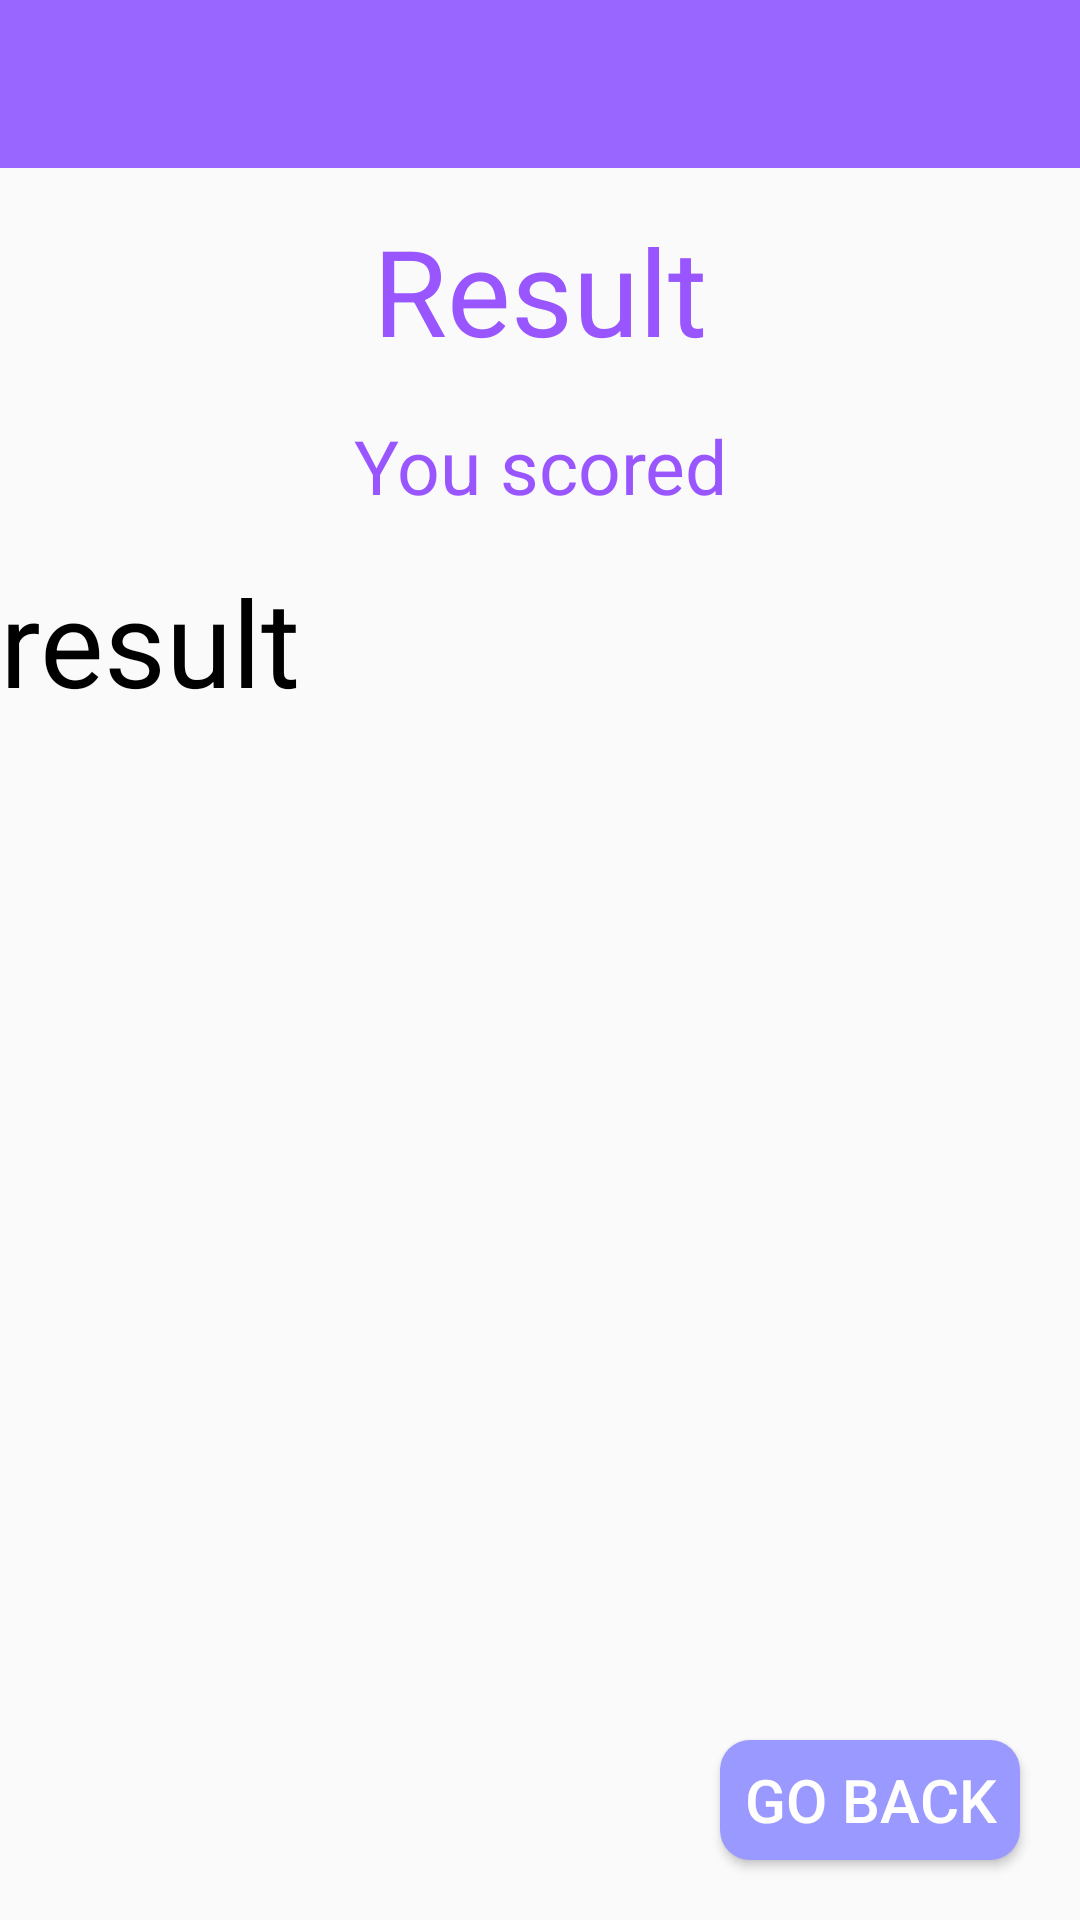

Write the Android layout XML for this screen, with the resource values it uses.
<!-- AndroidManifest.xml: application theme AppTheme -->
<!-- res/layout/activity_resultactivity.xml -->
<?xml version="1.0" encoding="utf-8"?>

<RelativeLayout xmlns:android="http://schemas.android.com/apk/res/android"
    xmlns:app="http://schemas.android.com/apk/res-auto"
    xmlns:tools="http://schemas.android.com/tools"
    android:layout_width="match_parent"
    android:layout_height="match_parent"
    tools:context=".resultactivity">

    <com.google.android.material.appbar.AppBarLayout
        android:layout_width="match_parent"
        android:layout_height="wrap_content"
        android:theme="@style/AppTheme.AppBarOverlay">

        <androidx.appcompat.widget.Toolbar
            android:id="@+id/toolbar"
            android:layout_width="match_parent"
            android:layout_height="?attr/actionBarSize"
            android:background="?attr/colorPrimary"
            app:popupTheme="@style/AppTheme.PopupOverlay" />

    </com.google.android.material.appbar.AppBarLayout>

    <include layout="@layout/content_resultactivity" />

    <Button
        android:layout_width="100dp"
        android:layout_height="40dp"
        android:layout_alignParentEnd="true"
        android:layout_alignParentRight="true"
        android:layout_alignParentBottom="true"
        android:layout_marginRight="20dp"
        android:layout_marginBottom="20dp"
        android:text="Go back"
        android:textColor="@color/cardview_light_background"
        android:textSize="20sp"
        android:id="@+id/fab"
        android:background="@drawable/okrugl_button"/>

    <TextView
        android:id="@+id/points"
        android:layout_width="match_parent"
        android:layout_height="180dp"
        android:layout_below="@+id/youScored"
        android:layout_centerHorizontal="true"
        android:text="result"
        android:layout_marginTop="15dp"
        android:textColor="@color/design_default_color_primary_dark"
        android:textSize="40sp" />

    <TextView
        android:id="@+id/textView2"
        android:layout_width="wrap_content"
        android:layout_height="wrap_content"
        android:layout_below="@+id/toolbar"
        android:layout_marginTop="70dp"
        android:layout_centerHorizontal="true"
        android:textSize="40sp"
        android:textColor="@color/colorPrimaryDark"
        android:text="Result" />

    <TextView
        android:id="@+id/youScored"
        android:layout_width="match_parent"
        android:layout_height="wrap_content"
        android:layout_marginTop="15dp"
        android:layout_below="@id/textView2"
        android:textColor="@color/colorPrimaryDark"
        android:textAlignment="center"
        android:textSize="25sp"
        android:text="You scored" />

</RelativeLayout>
<!-- res/layout/content_resultactivity.xml (included above) -->
<?xml version="1.0" encoding="utf-8"?>

<androidx.constraintlayout.widget.ConstraintLayout xmlns:android="http://schemas.android.com/apk/res/android"
    xmlns:app="http://schemas.android.com/apk/res-auto"
    xmlns:tools="http://schemas.android.com/tools"
    android:layout_width="match_parent"
    android:layout_height="match_parent"
    app:layout_behavior="@string/appbar_scrolling_view_behavior"
    tools:context=".resultactivity"
    tools:showIn="@layout/activity_resultactivity">

</androidx.constraintlayout.widget.ConstraintLayout>
<!-- resources referenced by this layout -->
<resources>
  <color name="colorPrimaryDark">#9956FF</color>
  <color name="design_default_color_primary_dark"> #000000</color>
  <!-- drawable okrugl_button (drawable-v24) -->
  <shape xmlns:android="http://schemas.android.com/apk/res/android">
      <solid android:color="#9999ff"/>
      <size android:width="100dp" android:height="50dp"/>
      <corners android:radius="10dp"/>
  </shape>
  <style name="AppTheme.AppBarOverlay" parent="ThemeOverlay.AppCompat.Dark.ActionBar" />
  <style name="AppTheme.PopupOverlay" parent="ThemeOverlay.AppCompat.Light" />
  <style name="AppTheme" parent="Theme.AppCompat.Light.DarkActionBar">
          <item name="colorPrimary">@color/colorPrimary</item>
          <item name="colorPrimaryDark">@color/colorPrimaryDark</item>
          <item name="colorAccent">@color/colorAccent</item>
          <item name="actionMenuTextColor">@color/white1</item>
      </style>
  <color name="colorPrimary">#9966ff</color>
  <color name="colorAccent">#9999ff</color>
  <color name="white1"> #ffffff </color>
</resources>
